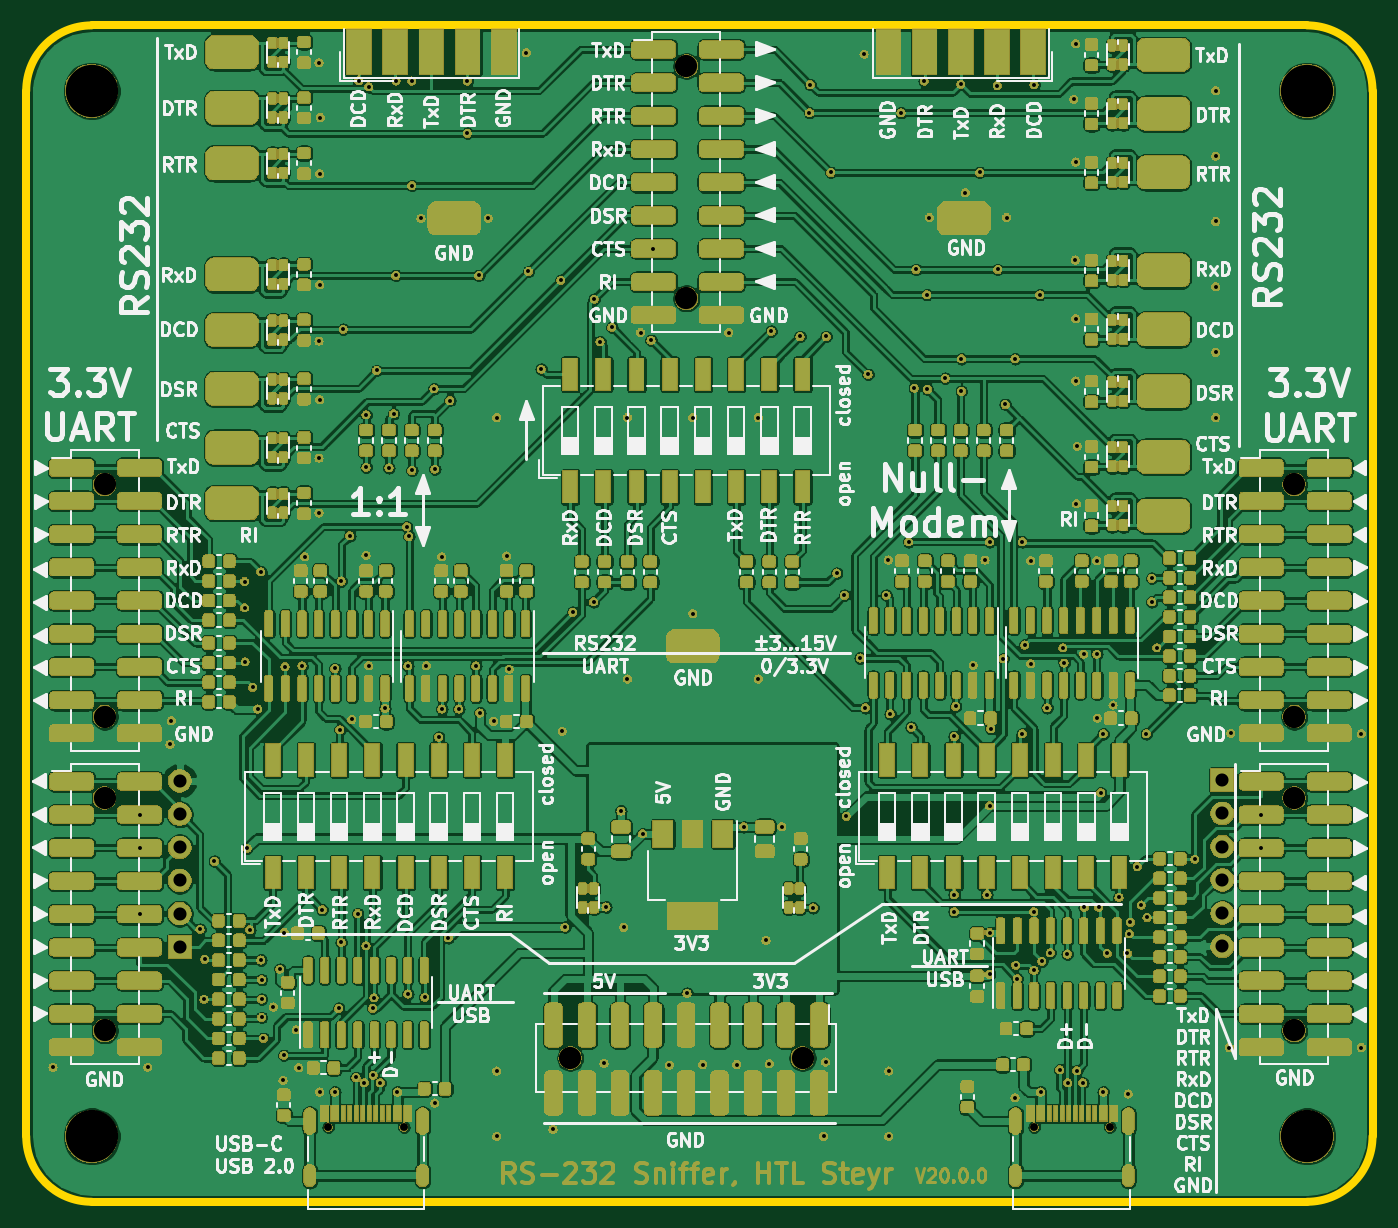
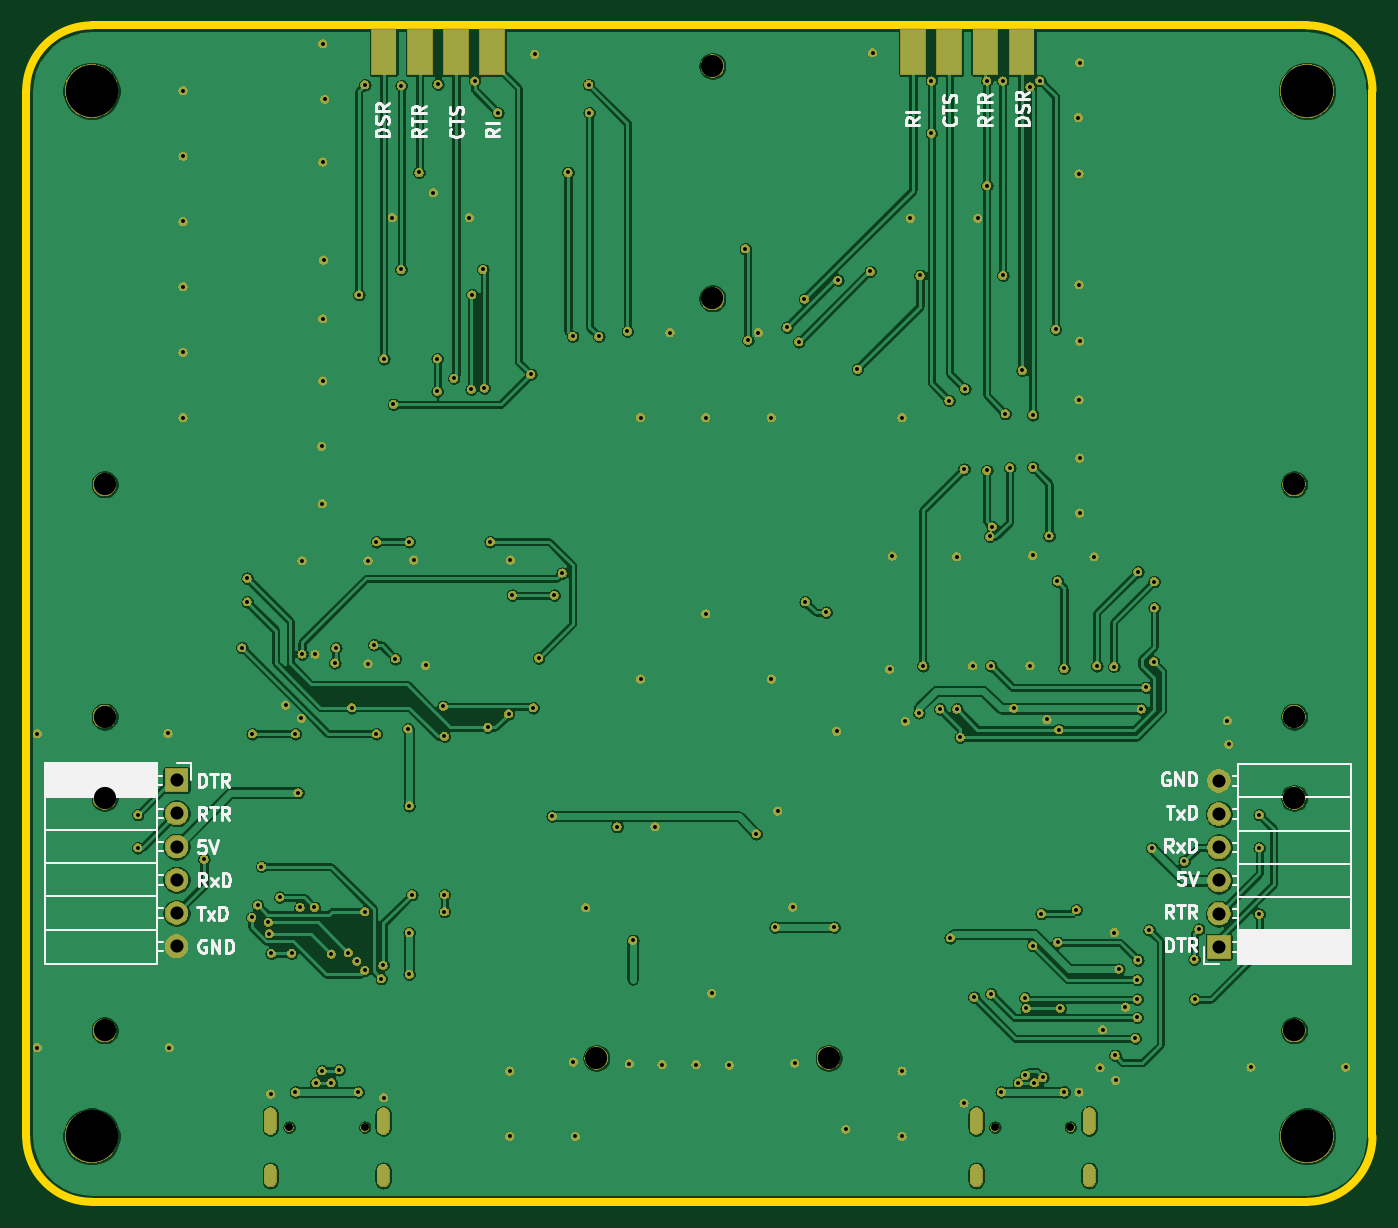
Circuit board: 10 layer files. Board 103.0 x 90.0 mm.
- bottom_copper: rs232-sniffer-B_Cu.gbr (289378 bytes)
- bottom_mask: rs232-sniffer-B_Mask.gbr (295654 bytes)
- bottom_silk: rs232-sniffer-B_SilkS.gbr (18226 bytes)
- outline: rs232-sniffer-Edge_Cuts.gbr (1005 bytes)
- top_copper: rs232-sniffer-F_Cu.gbr (1097277 bytes)
- top_mask: rs232-sniffer-F_Mask.gbr (794905 bytes)
- paste: rs232-sniffer-F_Paste.gbr (159693 bytes)
- top_silk: rs232-sniffer-F_SilkS.gbr (147241 bytes)
- drill: rs232-sniffer-NPTH.drl (582 bytes)
- drill: rs232-sniffer-PTH.drl (3951 bytes)

=== bottom_copper: rs232-sniffer-B_Cu.gbr (289378 bytes, source omitted) ===
=== bottom_mask: rs232-sniffer-B_Mask.gbr (295654 bytes, source omitted) ===
=== bottom_silk: rs232-sniffer-B_SilkS.gbr (18226 bytes, source omitted) ===
=== outline: rs232-sniffer-Edge_Cuts.gbr ===
G04 #@! TF.GenerationSoftware,KiCad,Pcbnew,5.1.6-c6e7f7d~87~ubuntu18.04.1*
G04 #@! TF.CreationDate,2020-11-13T16:07:14+01:00*
G04 #@! TF.ProjectId,rs232-sniffer,72733233-322d-4736-9e69-666665722e6b,V20.0.0-dev*
G04 #@! TF.SameCoordinates,PX206cc80PY7bfa480*
G04 #@! TF.FileFunction,Profile,NP*
%FSLAX46Y46*%
G04 Gerber Fmt 4.6, Leading zero omitted, Abs format (unit mm)*
G04 Created by KiCad (PCBNEW 5.1.6-c6e7f7d~87~ubuntu18.04.1) date 2020-11-13 16:07:14*
%MOMM*%
%LPD*%
G01*
G04 APERTURE LIST*
G04 #@! TA.AperFunction,Profile*
%ADD10C,0.600000*%
G04 #@! TD*
G04 APERTURE END LIST*
D10*
X98000000Y90000000D02*
G75*
G02*
X103000000Y85000000I0J-5000000D01*
G01*
X103000000Y5000000D02*
G75*
G02*
X98000000Y0I-5000000J0D01*
G01*
X5000000Y0D02*
G75*
G02*
X0Y5000000I0J5000000D01*
G01*
X0Y85000000D02*
G75*
G02*
X5000000Y90000000I5000000J0D01*
G01*
X0Y5000000D02*
X0Y85000000D01*
X98000000Y0D02*
X5000000Y0D01*
X103000000Y85000000D02*
X103000000Y5000000D01*
X5000000Y90000000D02*
X98000000Y90000000D01*
M02*

=== top_copper: rs232-sniffer-F_Cu.gbr (1097277 bytes, source omitted) ===
=== top_mask: rs232-sniffer-F_Mask.gbr (794905 bytes, source omitted) ===
=== paste: rs232-sniffer-F_Paste.gbr (159693 bytes, source omitted) ===
=== top_silk: rs232-sniffer-F_SilkS.gbr (147241 bytes, source omitted) ===
=== drill: rs232-sniffer-NPTH.drl ===
M48
; DRILL file {KiCad 5.1.6-c6e7f7d~87~ubuntu18.04.1} date Fri Nov 13 16:07:17 2020
; FORMAT={-:-/ absolute / metric / decimal}
; #@! TF.CreationDate,2020-11-13T16:07:17+01:00
; #@! TF.GenerationSoftware,Kicad,Pcbnew,5.1.6-c6e7f7d~87~ubuntu18.04.1
; #@! TF.FileFunction,NonPlated,1,2,NPTH
FMAT,2
METRIC
T1C0.600
T2C1.700
T3C4.000
%
G90
G05
T1
X77.11Y5.7
X82.89Y5.7
X23.11Y5.7
X28.89Y5.7
T2
X41.61Y11.0
X59.39Y11.0
X6.0Y30.89
X6.0Y13.11
X97.0Y54.89
X97.0Y37.11
X6.0Y54.89
X6.0Y37.11
X97.0Y30.89
X97.0Y13.11
X50.5Y86.89
X50.5Y69.11
T3
X98.0Y5.0
X98.0Y85.0
X5.0Y85.0
X5.0Y5.0
T0
M30

=== drill: rs232-sniffer-PTH.drl ===
M48
; DRILL file {KiCad 5.1.6-c6e7f7d~87~ubuntu18.04.1} date Fri Nov 13 16:07:17 2020
; FORMAT={-:-/ absolute / metric / decimal}
; #@! TF.CreationDate,2020-11-13T16:07:17+01:00
; #@! TF.GenerationSoftware,Kicad,Pcbnew,5.1.6-c6e7f7d~87~ubuntu18.04.1
; #@! TF.FileFunction,Plated,1,2,PTH
FMAT,2
METRIC
T1C0.300
T2C0.600
T3C1.000
%
G90
G05
T1
X2.05Y10.3
X8.675Y29.62
X8.675Y27.08
X8.675Y22.0
X9.3Y10.3
X11.0Y35.0
X11.1Y36.8
X13.3Y20.85
X13.6Y15.5
X13.65Y18.55
X14.4Y26.05
X16.7Y47.45
X16.7Y45.45
X16.743Y41.307
X16.9Y27.05
X17.1Y20.8
X17.325Y39.356
X17.7Y37.7
X17.95Y48.2
X17.95Y18.5
X18.0Y17.0
X18.0Y15.5
X18.0Y14.1
X18.15Y12.5
X18.9Y14.9
X19.4Y17.8
X19.65Y9.3
X19.7Y11.2
X19.75Y20.6
X19.8Y40.95
X20.65Y13.15
X20.85Y10.25
X21.1Y41.0
X21.3Y49.35
X22.4Y87.15
X22.4Y65.85
X22.4Y56.9
X22.4Y52.7
X22.45Y78.65
X22.45Y70.15
X22.45Y61.35
X22.45Y8.4
X22.5Y82.95
X22.65Y22.35
X23.6Y40.8
X23.6Y8.4
X23.9Y14.8
X23.993Y36.125
X24.095Y19.845
X24.109Y47.49
X24.25Y66.75
X24.75Y50.95
X24.9Y36.9
X25.232Y9.512
X25.35Y22.05
X25.45Y85.775
X25.859Y9.1
X26.0Y60.2
X26.0Y56.2
X26.0Y49.45
X26.0Y19.6
X26.2Y85.3
X26.2Y41.0
X26.5Y14.8
X26.55Y9.675
X26.6Y15.6
X26.8Y63.6
X27.089Y9.1
X27.445Y37.745
X27.75Y56.15
X28.1Y60.3
X28.28Y70.87
X28.3Y85.75
X28.4Y8.4
X29.1Y51.65
X29.2Y41.0
X29.2Y15.9
X29.275Y50.9
X29.5Y85.75
X29.5Y77.75
X29.5Y55.95
X30.2Y75.25
X30.5Y15.65
X30.6Y41.0
X31.2Y62.2
X31.25Y56.05
X31.25Y7.55
X31.55Y35.55
X31.8Y49.35
X31.8Y37.7
X32.3Y20.2
X32.4Y61.3
X33.1Y37.7
X33.75Y85.75
X33.75Y81.75
X34.4Y41.0
X34.62Y70.87
X34.7Y37.4
X35.35Y75.25
X35.75Y36.75
X36.0Y60.0
X36.0Y10.0
X36.0Y5.0
X36.75Y49.4
X36.95Y40.75
X38.25Y87.9
X38.425Y71.175
X39.4Y63.7
X40.3Y5.55
X40.9Y70.5
X41.0Y36.0
X41.2Y21.0
X41.8Y45.1
X43.4Y45.9
X43.457Y69.057
X43.9Y65.8
X44.2Y10.6
X44.35Y22.55
X44.8Y66.9
X45.5Y29.9
X45.7Y21.0
X46.0Y60.0
X46.0Y40.0
X47.0Y66.5
X47.15Y28.15
X47.8Y65.9
X47.975Y72.92
X49.2Y10.45
X50.55Y15.95
X51.0Y60.0
X51.0Y45.0
X51.75Y10.5
X53.75Y66.5
X54.35Y10.5
X54.887Y28.688
X56.0Y60.0
X56.0Y40.0
X56.6Y20.0
X56.85Y10.55
X57.0Y66.6
X57.8Y28.7
X59.2Y66.2
X59.925Y83.325
X59.975Y85.475
X60.2Y22.5
X61.0Y5.0
X61.15Y10.7
X61.2Y66.2
X61.55Y78.75
X62.0Y48.1
X62.6Y46.4
X62.75Y29.5
X63.8Y41.6
X64.1Y87.8
X64.2Y37.8
X64.4Y63.3
X65.8Y46.4
X65.95Y49.1
X66.0Y10.0
X66.0Y5.0
X66.1Y37.325
X66.925Y83.325
X67.5Y50.5
X67.7Y36.3
X67.95Y62.25
X68.075Y71.325
X68.7Y85.75
X68.9Y69.4
X68.95Y62.15
X69.1Y75.3
X70.3Y63.0
X71.0Y35.6
X71.0Y23.5
X71.0Y22.2
X71.1Y37.9
X71.5Y85.5
X71.55Y62.0
X71.55Y64.5
X71.85Y77.2
X72.45Y41.05
X72.95Y78.75
X73.35Y49.1
X73.5Y23.5
X73.7Y50.5
X73.7Y30.3
X73.7Y20.6
X73.7Y17.4
X73.8Y36.2
X74.3Y85.4
X74.325Y71.325
X74.75Y41.55
X74.9Y61.0
X75.0Y75.3
X75.65Y7.95
X75.65Y64.5
X75.7Y18.1
X75.825Y17.075
X76.2Y50.5
X76.2Y35.8
X76.4Y42.6
X76.85Y49.05
X76.85Y41.15
X77.09Y22.2
X77.095Y17.705
X77.1Y85.45
X77.55Y69.4
X77.6Y8.4
X77.7Y18.4
X78.1Y37.8
X78.35Y19.05
X79.06Y10.093
X79.308Y42.375
X79.4Y41.225
X79.65Y18.95
X79.675Y9.1
X80.15Y84.35
X80.25Y72.05
X80.3Y88.6
X80.3Y79.55
X80.3Y67.55
X80.3Y62.8
X80.35Y53.4
X80.375Y10.014
X80.4Y57.8
X80.825Y9.1
X80.9Y41.9
X80.946Y22.525
X81.9Y49.05
X81.9Y41.9
X81.95Y37.0
X82.054Y22.525
X82.2Y31.3
X82.4Y35.8
X82.4Y8.4
X82.7Y19.0
X83.15Y38.0
X83.6Y23.3
X84.25Y19.0
X84.3Y8.25
X84.4Y20.5
X84.478Y21.375
X85.0Y25.65
X85.3Y22.7
X85.7Y35.8
X85.75Y21.75
X86.1Y47.7
X86.1Y45.9
X86.5Y42.4
X89.4Y26.2
X91.0Y85.0
X91.0Y80.0
X91.0Y75.0
X91.0Y70.0
X91.0Y65.0
X91.0Y60.0
X92.05Y11.8
X92.15Y35.85
X94.475Y29.62
X94.475Y27.08
X102.15Y35.8
X102.15Y11.8
T3
X11.75Y32.2
X11.75Y29.66
X11.75Y27.12
X11.75Y24.58
X11.75Y22.04
X11.75Y19.5
X91.5Y32.25
X91.5Y29.71
X91.5Y27.17
X91.5Y24.63
X91.5Y22.09
X91.5Y19.55
T2
G00X75.68Y5.63
M15
G01X75.68Y6.73
M16
G05
G00X75.68Y1.61
M15
G01X75.68Y2.41
M16
G05
G00X84.32Y5.63
M15
G01X84.32Y6.73
M16
G05
G00X84.32Y1.61
M15
G01X84.32Y2.41
M16
G05
G00X21.68Y5.63
M15
G01X21.68Y6.73
M16
G05
G00X21.68Y1.61
M15
G01X21.68Y2.41
M16
G05
G00X30.32Y5.63
M15
G01X30.32Y6.73
M16
G05
G00X30.32Y1.61
M15
G01X30.32Y2.41
M16
G05
T0
M30

